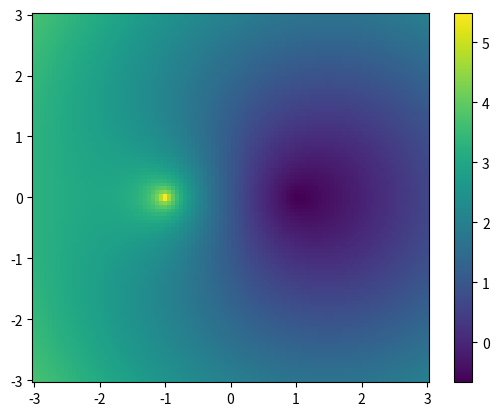

This chart was generated by the following Python code:
import matplotlib.pyplot as plt
import numpy as np  # math functions

C = 1
a = 1
L = 3
N = 100
coord = np.linspace(-L, L, N)  # defines coordinates
# Create x and y grid for all coordinates.
coord_x, coord_y = np.meshgrid(coord, coord)


def ln_argument(x, y, a):
    return np.abs(np.hypot(x - a, y) / a)


def get_potential(x, y, a, C):
    return -C * np.log(ln_argument(x, y, -a)) + C * ln_argument(x, y, a)


# Calculate potential at every coordinate.
potential = get_potential(coord_x, coord_y, a, C)

plt.figure()
# Make a color for every coordinate based on the potential.
plt.pcolormesh(coord_x, coord_y, potential)
plt.colorbar()
plt.show()
